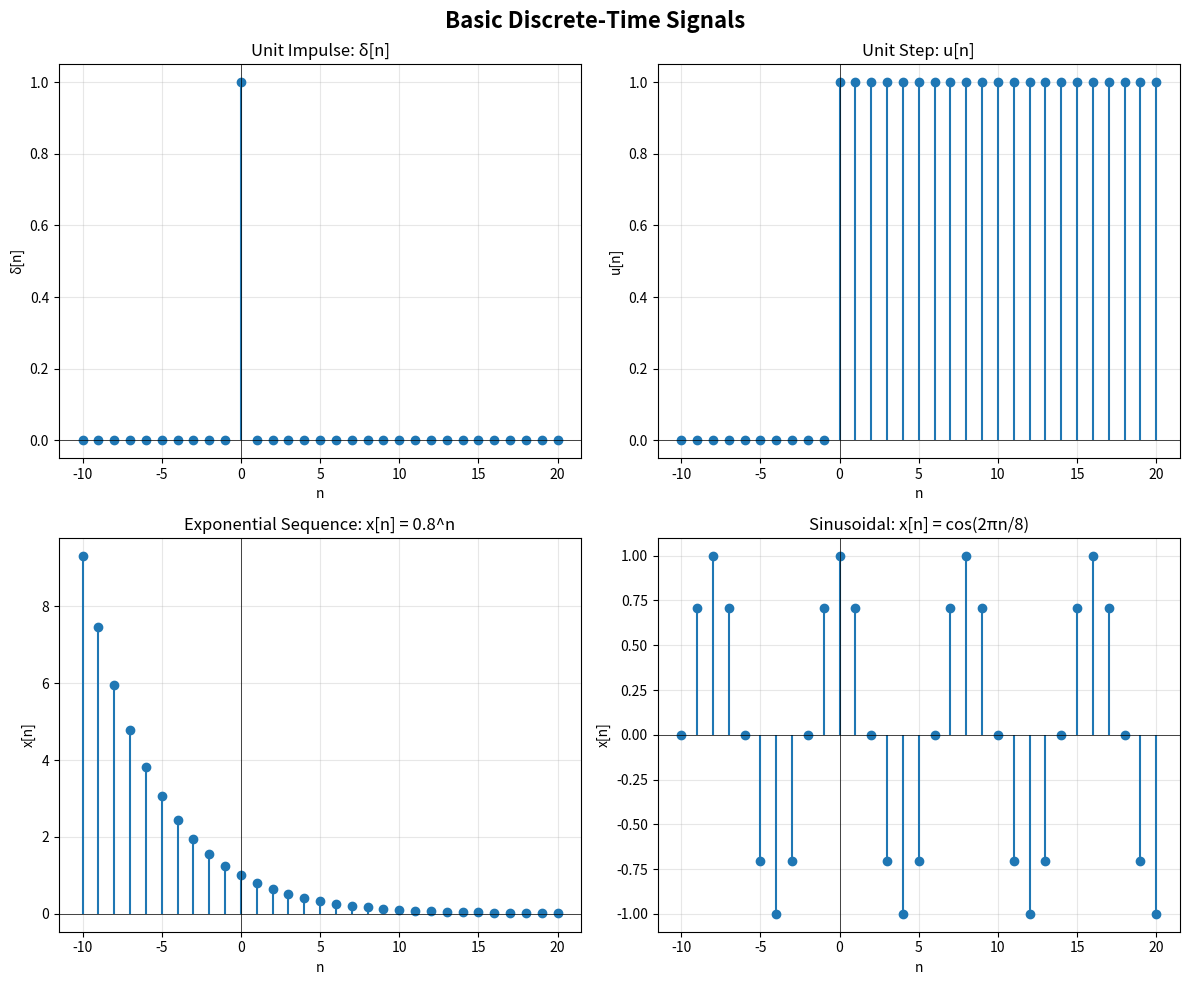

Here is the Python script that generated this plot: (Note: this script raises an exception after producing the figure.)
#!/usr/bin/env python3
"""
Lesson 1: Discrete-time Signals - Basic Signal Types
=====================================================

This script demonstrates basic discrete-time signals:
1. Unit Impulse (Delta function)
2. Unit Step function
3. Exponential sequences
4. Sinusoidal sequences

Author: DSP-in-Python Repository
License: MIT
"""

import numpy as np
import matplotlib.pyplot as plt


def unit_impulse(n, n0=0):
    """
    Generate a unit impulse (delta function).
    
    Parameters:
    -----------
    n : array-like
        Time indices
    n0 : int
        Position of the impulse (default: 0)
    
    Returns:
    --------
    delta : ndarray
        Unit impulse signal
    """
    return np.where(n == n0, 1.0, 0.0)


def unit_step(n, n0=0):
    """
    Generate a unit step function.
    
    Parameters:
    -----------
    n : array-like
        Time indices
    n0 : int
        Starting position of the step (default: 0)
    
    Returns:
    --------
    u : ndarray
        Unit step signal
    """
    return np.where(n >= n0, 1.0, 0.0)


def exponential_sequence(n, a):
    """
    Generate an exponential sequence: x[n] = a^n
    
    Parameters:
    -----------
    n : array-like
        Time indices
    a : float or complex
        Base of the exponential
    
    Returns:
    --------
    x : ndarray
        Exponential sequence
    """
    return a ** n


def sinusoidal_sequence(n, A, omega, phi=0):
    """
    Generate a sinusoidal sequence: x[n] = A*cos(omega*n + phi)
    
    Parameters:
    -----------
    n : array-like
        Time indices
    A : float
        Amplitude
    omega : float
        Frequency in radians per sample
    phi : float
        Phase in radians (default: 0)
    
    Returns:
    --------
    x : ndarray
        Sinusoidal sequence
    """
    return A * np.cos(omega * n + phi)


def main():
    """Demonstrate basic discrete-time signals."""
    
    # Time index
    n = np.arange(-10, 21)
    
    # Create figure with subplots
    fig, axes = plt.subplots(2, 2, figsize=(12, 10))
    fig.suptitle('Basic Discrete-Time Signals', fontsize=16, fontweight='bold')
    
    # 1. Unit Impulse
    delta = unit_impulse(n, n0=0)
    axes[0, 0].stem(n, delta, basefmt=' ')
    axes[0, 0].set_title('Unit Impulse: δ[n]')
    axes[0, 0].set_xlabel('n')
    axes[0, 0].set_ylabel('δ[n]')
    axes[0, 0].grid(True, alpha=0.3)
    axes[0, 0].axhline(y=0, color='k', linewidth=0.5)
    axes[0, 0].axvline(x=0, color='k', linewidth=0.5)
    
    # 2. Unit Step
    u = unit_step(n, n0=0)
    axes[0, 1].stem(n, u, basefmt=' ')
    axes[0, 1].set_title('Unit Step: u[n]')
    axes[0, 1].set_xlabel('n')
    axes[0, 1].set_ylabel('u[n]')
    axes[0, 1].grid(True, alpha=0.3)
    axes[0, 1].axhline(y=0, color='k', linewidth=0.5)
    axes[0, 1].axvline(x=0, color='k', linewidth=0.5)
    
    # 3. Exponential Sequence (decay)
    a = 0.8
    x_exp = exponential_sequence(n, a)
    axes[1, 0].stem(n, x_exp, basefmt=' ')
    axes[1, 0].set_title(f'Exponential Sequence: x[n] = {a}^n')
    axes[1, 0].set_xlabel('n')
    axes[1, 0].set_ylabel('x[n]')
    axes[1, 0].grid(True, alpha=0.3)
    axes[1, 0].axhline(y=0, color='k', linewidth=0.5)
    axes[1, 0].axvline(x=0, color='k', linewidth=0.5)
    
    # 4. Sinusoidal Sequence
    A = 1.0
    omega = 2 * np.pi / 8  # Period of 8 samples
    x_sin = sinusoidal_sequence(n, A, omega)
    axes[1, 1].stem(n, x_sin, basefmt=' ')
    axes[1, 1].set_title(f'Sinusoidal: x[n] = cos(2πn/8)')
    axes[1, 1].set_xlabel('n')
    axes[1, 1].set_ylabel('x[n]')
    axes[1, 1].grid(True, alpha=0.3)
    axes[1, 1].axhline(y=0, color='k', linewidth=0.5)
    axes[1, 1].axvline(x=0, color='k', linewidth=0.5)
    
    plt.tight_layout()
    plt.savefig('../data/basic_signals.png', dpi=150, bbox_inches='tight')
    print("Figure saved as 'basic_signals.png'")
    plt.show()
    
    # Print some signal properties
    print("\n" + "="*50)
    print("Signal Properties")
    print("="*50)
    print(f"Unit Impulse at n=0: δ[0] = {delta[n==0][0]}")
    print(f"Unit Step at n=0: u[0] = {u[n==0][0]}")
    print(f"Unit Step at n=-1: u[-1] = {u[n==-1][0]}")
    print(f"Exponential at n=0: {a}^0 = {x_exp[n==0][0]}")
    print(f"Exponential at n=5: {a}^5 = {x_exp[n==5][0]:.4f}")
    print(f"Sinusoidal at n=0: cos(0) = {x_sin[n==0][0]:.4f}")
    print(f"Sinusoidal period: 8 samples")


if __name__ == "__main__":
    main()
